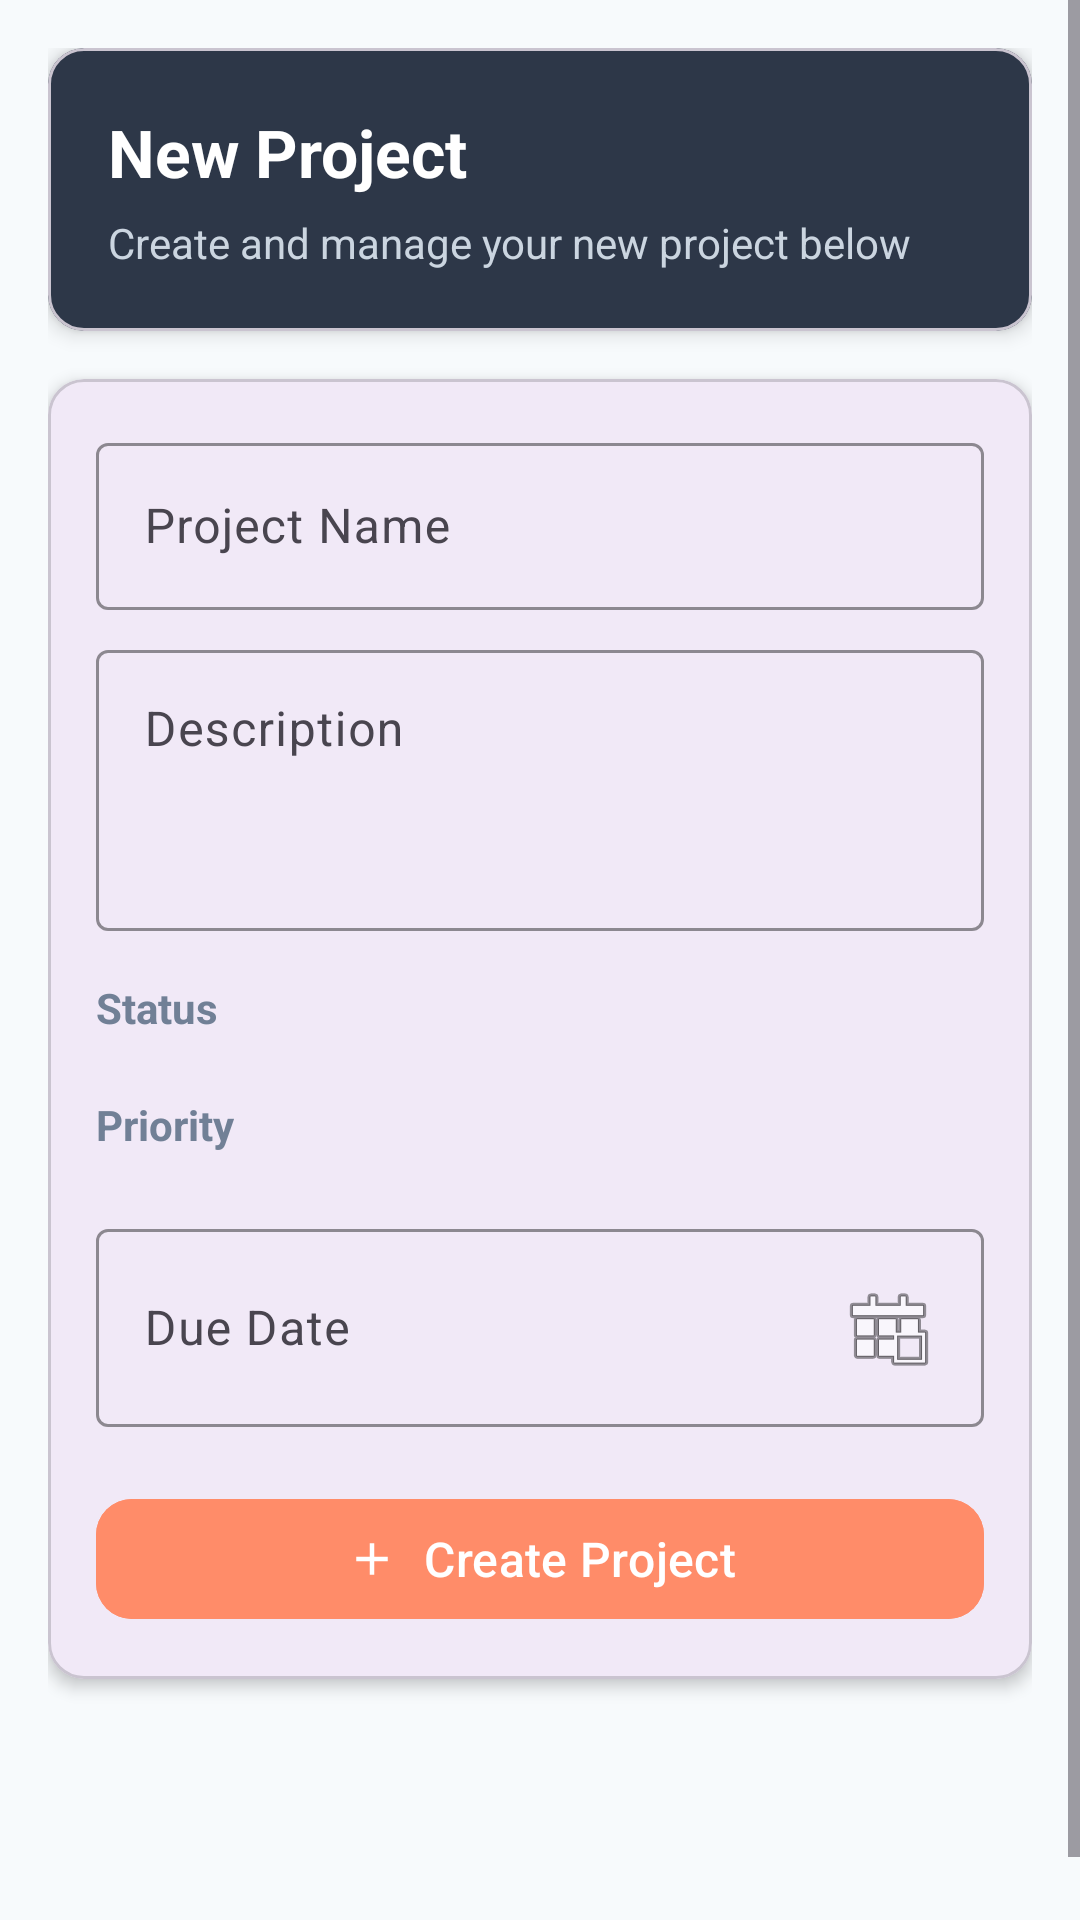

The Android layout XML behind this screen, and the referenced resources:
<!-- AndroidManifest.xml: application theme Theme.MensStandTall -->
<!-- res/layout/fragment_new_project.xml -->
<?xml version="1.0" encoding="utf-8"?>
<ScrollView xmlns:android="http://schemas.android.com/apk/res/android"
    xmlns:app="http://schemas.android.com/apk/res-auto"
    android:layout_width="match_parent"
    android:layout_height="match_parent"
    android:background="#F7FAFC">

    <LinearLayout
        android:layout_width="match_parent"
        android:layout_height="wrap_content"
        android:orientation="vertical"
        android:padding="16dp">

        
        <com.google.android.material.card.MaterialCardView
            android:layout_width="match_parent"
            android:layout_height="wrap_content"
            app:cardBackgroundColor="#2D3748"
            app:cardCornerRadius="12dp"
            app:cardElevation="4dp"
            android:layout_marginBottom="16dp">

            <LinearLayout
                android:layout_width="match_parent"
                android:layout_height="wrap_content"
                android:orientation="vertical"
                android:padding="20dp">

                <TextView
                    android:id="@+id/tvProjectHeader"
                    android:layout_width="wrap_content"
                    android:layout_height="wrap_content"
                    android:text="New Project"
                    android:textColor="#FFFFFF"
                    android:textSize="22sp"
                    android:textStyle="bold" />

                <TextView
                    android:layout_width="wrap_content"
                    android:layout_height="wrap_content"
                    android:layout_marginTop="6dp"
                    android:text="Create and manage your new project below"
                    android:textColor="#CBD5E0"
                    android:textSize="14sp" />
            </LinearLayout>
        </com.google.android.material.card.MaterialCardView>

        
        <com.google.android.material.card.MaterialCardView
            android:layout_width="match_parent"
            android:layout_height="wrap_content"
            app:cardCornerRadius="12dp"
            app:cardElevation="3dp"
            android:layout_marginBottom="16dp">

            <LinearLayout
                android:layout_width="match_parent"
                android:layout_height="wrap_content"
                android:orientation="vertical"
                android:padding="16dp">

                
                <com.google.android.material.textfield.TextInputLayout
                    android:layout_width="match_parent"
                    android:layout_height="wrap_content"
                    android:hint="Project Name"
                    app:boxStrokeColor="#2D3748"
                    app:hintTextColor="#718096">

                    <com.google.android.material.textfield.TextInputEditText
                        android:id="@+id/etProjectName"
                        android:layout_width="match_parent"
                        android:layout_height="wrap_content"
                        android:textColor="#2D3748"
                        android:textSize="16sp" />
                </com.google.android.material.textfield.TextInputLayout>

                
                <com.google.android.material.textfield.TextInputLayout
                    android:layout_width="match_parent"
                    android:layout_height="wrap_content"
                    android:hint="Description"
                    android:layout_marginTop="8dp"
                    app:boxStrokeColor="#2D3748"
                    app:hintTextColor="#718096">

                    <com.google.android.material.textfield.TextInputEditText
                        android:id="@+id/etProjectDescription"
                        android:layout_width="match_parent"
                        android:layout_height="wrap_content"
                        android:minLines="3"
                        android:gravity="top"
                        android:inputType="textMultiLine"
                        android:textColor="#2D3748"
                        android:textSize="16sp" />
                </com.google.android.material.textfield.TextInputLayout>

                
                <TextView
                    android:layout_width="wrap_content"
                    android:layout_height="wrap_content"
                    android:layout_marginTop="16dp"
                    android:text="Status"
                    android:textColor="#718096"
                    android:textStyle="bold"
                    android:textSize="14sp" />

                <Spinner
                    android:id="@+id/spinnerStatus"
                    android:layout_width="match_parent"
                    android:layout_height="wrap_content"
                    android:layout_marginTop="4dp"
                    android:background="@drawable/spinner_background" />

                
                <TextView
                    android:layout_width="wrap_content"
                    android:layout_height="wrap_content"
                    android:layout_marginTop="16dp"
                    android:text="Priority"
                    android:textColor="#718096"
                    android:textStyle="bold"
                    android:textSize="14sp" />

                <Spinner
                    android:id="@+id/spinnerPriority"
                    android:layout_width="match_parent"
                    android:layout_height="wrap_content"
                    android:layout_marginTop="4dp"
                    android:background="@drawable/spinner_background" />

                
                <com.google.android.material.textfield.TextInputLayout
                    android:layout_width="match_parent"
                    android:layout_height="wrap_content"
                    android:hint="Due Date"
                    android:layout_marginTop="16dp"
                    app:boxStrokeColor="#2D3748"
                    app:hintTextColor="#718096">

                    <com.google.android.material.textfield.TextInputEditText
                        android:id="@+id/etDueDate"
                        android:layout_width="match_parent"
                        android:layout_height="wrap_content"
                        android:focusable="false"
                        android:clickable="true"
                        android:drawableEnd="@android:drawable/ic_menu_today"
                        android:drawablePadding="8dp"
                        android:textColor="#2D3748"
                        android:textSize="16sp" />
                </com.google.android.material.textfield.TextInputLayout>

                
                <com.google.android.material.button.MaterialButton
                    android:id="@+id/btnCreateProject"
                    android:layout_width="match_parent"
                    android:layout_height="wrap_content"
                    android:layout_marginTop="20dp"
                    android:text="Create Project"
                    android:textColor="#FFFFFF"
                    android:textAllCaps="false"
                    android:textSize="16sp"
                    android:backgroundTint="#FF8C69"
                    app:cornerRadius="12dp"
                    app:icon="@drawable/ic_add"
                    app:iconGravity="textStart"
                    app:iconTint="#FFFFFF" />

                
                <ProgressBar
                    android:id="@+id/progressBar"
                    android:layout_width="wrap_content"
                    android:layout_height="wrap_content"
                    android:layout_gravity="center"
                    android:layout_marginTop="16dp"
                    android:visibility="gone" />
            </LinearLayout>
        </com.google.android.material.card.MaterialCardView>
        <com.google.android.material.button.MaterialButton
            android:id="@+id/btn123Project"
            android:layout_width="0dp"
            android:layout_height="70dp"
            android:backgroundTint="#FF8C69"
            android:text="New Project"
            app:icon="@drawable/ic_add"
            app:iconGravity="textStart" />
    </LinearLayout>
</ScrollView>
<!-- resources referenced by this layout -->
<resources>
  <!-- drawable ic_add (drawable) -->
  <vector xmlns:android="http://schemas.android.com/apk/res/android"
      android:width="24dp"
      android:height="24dp"
      android:viewportWidth="24"
      android:viewportHeight="24">
      <path
          android:fillColor="#FFFFFF"
          android:pathData="M19,13h-6v6h-2v-6H5v-2h6V5h2v6h6v2z"/>
  </vector>
  <!-- drawable spinner_background (drawable) -->
  <shape xmlns:android="http://schemas.android.com/apk/res/android"
      android:shape="rectangle">
      <solid android:color="#FFFFFF" />
      <stroke android:width="1dp" android:color="#CBD5E0" />
      <corners android:radius="8dp" />
      <padding android:left="8dp" android:right="8dp" />
  </shape>
  <style name="Theme.MensStandTall" parent="Base.Theme.MensStandTall" />
  <style name="Base.Theme.MensStandTall" parent="Theme.Material3.DayNight.NoActionBar">
          
          
      </style>
</resources>
